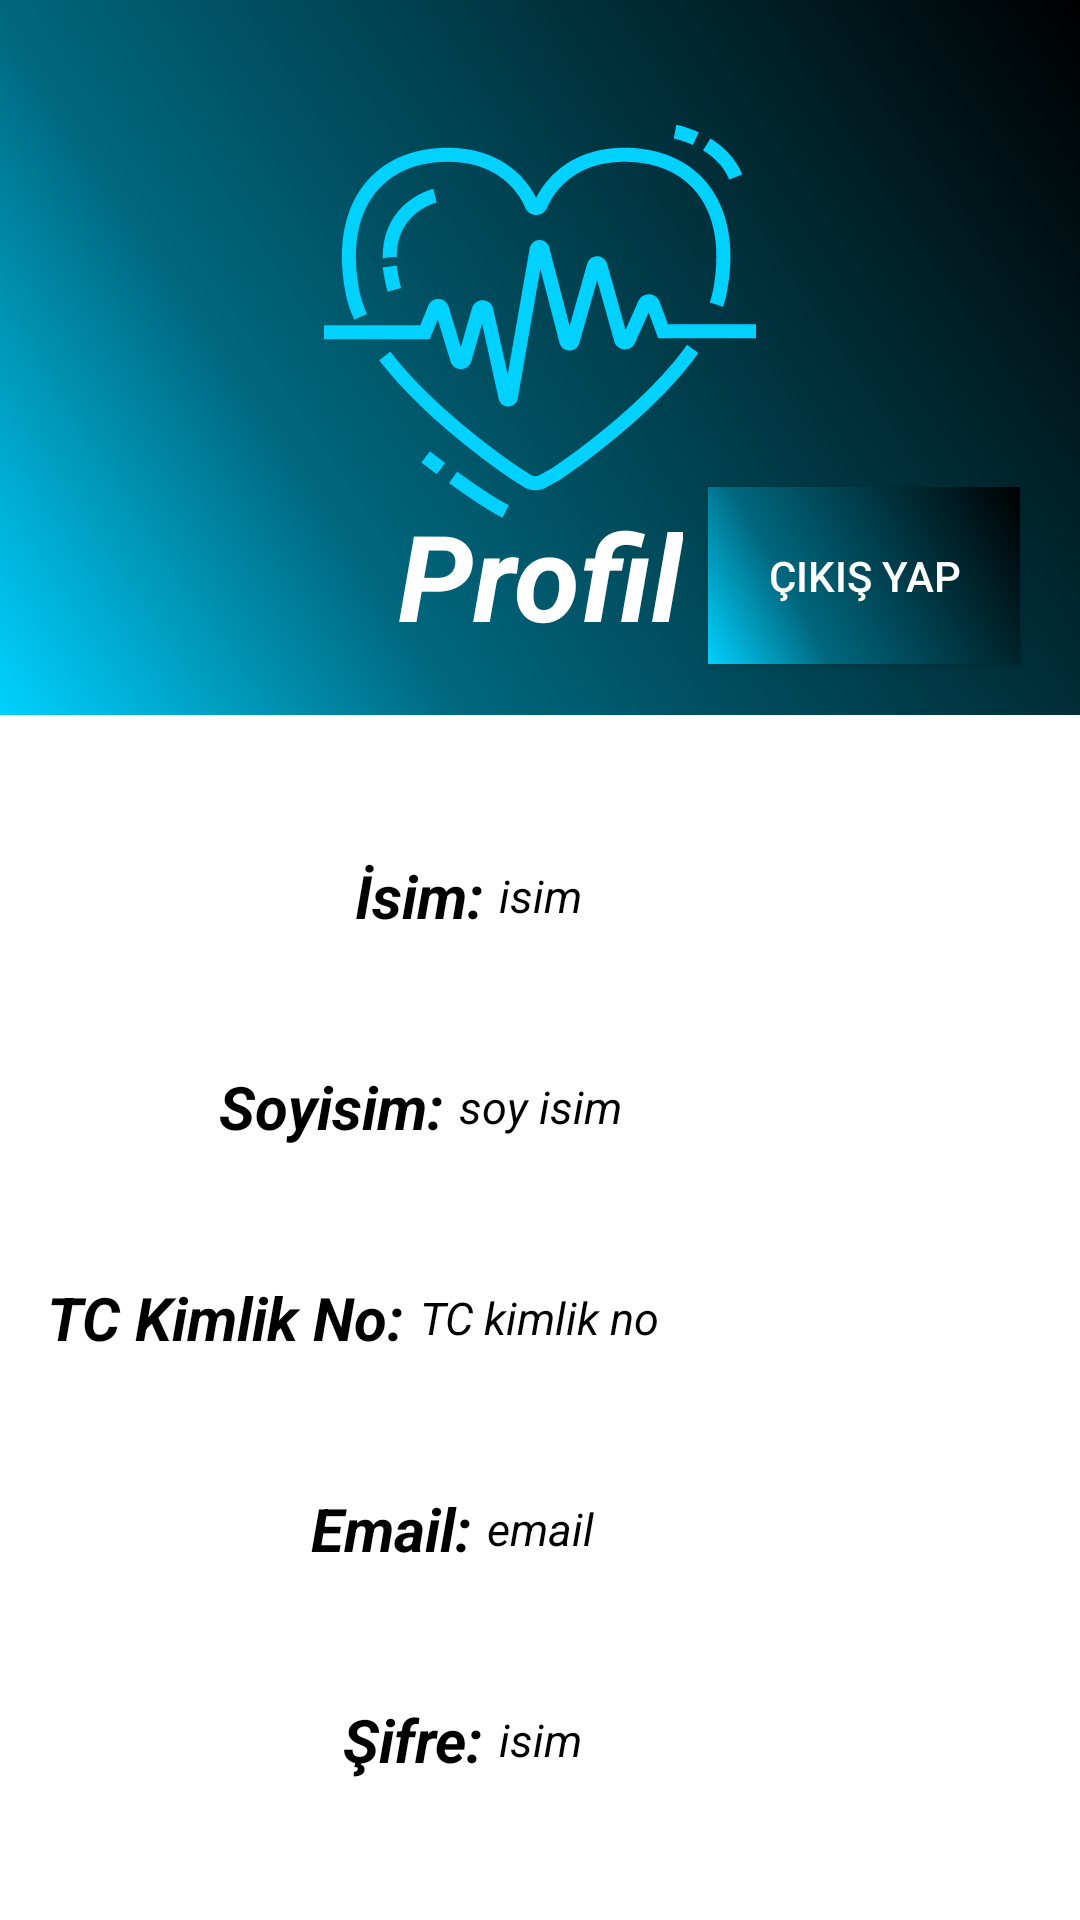

Reconstruct the res/layout file that produces this screen, plus the resources it refers to.
<!-- AndroidManifest.xml: application theme HasteneRandevuSistemiOriginalTema -->
<!-- res/layout/fragment_profil.xml -->
<?xml version="1.0" encoding="utf-8"?>
<androidx.constraintlayout.widget.ConstraintLayout xmlns:android="http://schemas.android.com/apk/res/android"
    xmlns:app="http://schemas.android.com/apk/res-auto"
    xmlns:tools="http://schemas.android.com/tools"
    android:layout_width="match_parent"
    android:layout_height="match_parent"
    tools:context=".ui.profil.Profil">

    <FrameLayout
        android:id="@+id/frame"
        android:layout_width="0dp"
        android:layout_height="0dp"
        android:layout_marginBottom="50dp"
        android:background="@drawable/login_register_background"
        app:layout_constraintBottom_toTopOf="@id/textViewName"
        app:layout_constraintEnd_toEndOf="parent"
        app:layout_constraintStart_toStartOf="parent"
        app:layout_constraintTop_toTopOf="parent" />

    <TextView
        android:id="@+id/textViewProfile"
        android:layout_width="wrap_content"
        android:layout_height="wrap_content"
        android:layout_marginBottom="20dp"
        android:text="Profil"
        android:textColor="@color/white"
        android:textSize="40sp"
        android:textStyle="italic|bold"
        app:layout_constraintBottom_toBottomOf="@id/frame"
        app:layout_constraintEnd_toEndOf="@id/frame"
        app:layout_constraintStart_toStartOf="@id/frame" />

    <TextView
        android:layout_width="wrap_content"
        android:layout_height="wrap_content"
        android:layout_marginEnd="5dp"
        android:text="İsim:"
        android:textColor="@color/black"
        android:textSize="20sp"
        android:textStyle="bold|italic"
        app:layout_constraintBottom_toBottomOf="@id/textViewName"
        app:layout_constraintEnd_toStartOf="@id/textViewName"
        app:layout_constraintTop_toTopOf="@id/textViewName" />

    <TextView
        android:id="@+id/textViewName"
        android:layout_width="wrap_content"
        android:layout_height="wrap_content"
        android:layout_marginBottom="50dp"
        android:text="isim"
        android:textColor="@color/black"
        android:textSize="15sp"
        android:textStyle="italic"
        app:layout_constraintBottom_toTopOf="@id/textViewSurname"
        app:layout_constraintEnd_toEndOf="parent"
        app:layout_constraintStart_toStartOf="parent" />

    <TextView
        android:layout_width="wrap_content"
        android:layout_height="wrap_content"
        android:layout_marginEnd="5dp"
        android:text="Soyisim:"
        android:textColor="@color/black"
        android:textSize="20sp"
        android:textStyle="bold|italic"
        app:layout_constraintBottom_toBottomOf="@id/textViewSurname"
        app:layout_constraintEnd_toStartOf="@id/textViewSurname"
        app:layout_constraintTop_toTopOf="@id/textViewSurname" />

    <TextView
        android:id="@+id/textViewSurname"
        android:layout_width="wrap_content"
        android:layout_height="wrap_content"
        android:layout_marginBottom="50dp"
        android:text="soy isim"
        android:textColor="@color/black"
        android:textSize="15sp"
        android:textStyle="italic"
        app:layout_constraintBottom_toTopOf="@id/textViewTc"
        app:layout_constraintEnd_toEndOf="parent"
        app:layout_constraintStart_toStartOf="parent" />

    <TextView
        android:layout_width="wrap_content"
        android:layout_height="wrap_content"
        android:layout_marginEnd="5dp"
        android:text="TC Kimlik No:"
        android:textColor="@color/black"
        android:textSize="20sp"
        android:textStyle="bold|italic"
        app:layout_constraintBottom_toBottomOf="@id/textViewTc"
        app:layout_constraintEnd_toStartOf="@id/textViewTc"
        app:layout_constraintTop_toTopOf="@id/textViewTc" />

    <TextView
        android:id="@+id/textViewTc"
        android:layout_width="wrap_content"
        android:layout_height="wrap_content"
        android:layout_marginBottom="50dp"
        android:text="TC kimlik no"
        android:textColor="@color/black"
        android:textSize="15sp"
        android:textStyle="italic"
        app:layout_constraintBottom_toTopOf="@id/textViewEmail"
        app:layout_constraintEnd_toEndOf="parent"
        app:layout_constraintStart_toStartOf="parent" />

    <TextView
        android:layout_width="wrap_content"
        android:layout_height="wrap_content"
        android:layout_marginEnd="5dp"
        android:text="Email:"
        android:textColor="@color/black"
        android:textSize="20sp"
        android:textStyle="bold|italic"
        app:layout_constraintBottom_toBottomOf="@id/textViewEmail"
        app:layout_constraintEnd_toStartOf="@id/textViewEmail"
        app:layout_constraintTop_toTopOf="@id/textViewEmail" />

    <TextView
        android:id="@+id/textViewEmail"
        android:layout_width="wrap_content"
        android:layout_height="wrap_content"
        android:layout_marginBottom="50dp"
        android:text="email"
        android:textColor="@color/black"
        android:textSize="15sp"
        android:textStyle="italic"
        app:layout_constraintBottom_toTopOf="@id/textViewPassword"
        app:layout_constraintEnd_toEndOf="parent"
        app:layout_constraintStart_toStartOf="parent" />

    <TextView
        android:id="@+id/text"
        android:layout_width="wrap_content"
        android:layout_height="wrap_content"
        android:layout_marginEnd="5dp"
        android:text="Şifre:"
        android:textColor="@color/black"
        android:textSize="20sp"
        android:textStyle="bold|italic"
        app:layout_constraintBottom_toBottomOf="@id/textViewPassword"
        app:layout_constraintEnd_toStartOf="@id/textViewPassword"
        app:layout_constraintTop_toTopOf="@id/textViewPassword" />

    <TextView
        android:id="@+id/textViewPassword"
        android:layout_width="wrap_content"
        android:layout_height="wrap_content"
        android:layout_marginBottom="50dp"
        android:text="isim"
        android:textColor="@color/black"
        android:textSize="15sp"
        android:textStyle="italic"
        app:layout_constraintBottom_toBottomOf="parent"
        app:layout_constraintEnd_toEndOf="parent"
        app:layout_constraintStart_toStartOf="parent" />

    <androidx.appcompat.widget.AppCompatButton
        android:id="@+id/logoutButton"
        android:layout_width="wrap_content"
        android:layout_height="wrap_content"
        android:layout_marginEnd="20dp"
        android:background="@drawable/login_register_background"
        android:padding="20dp"
        android:text="Çıkış Yap"
        android:textColor="@color/white"
        app:layout_constraintBottom_toBottomOf="@id/textViewProfile"
        app:layout_constraintEnd_toEndOf="parent"
        app:layout_constraintTop_toTopOf="@id/textViewProfile" />

    <ImageView
        android:id="@+id/imageViewProfil"
        android:layout_width="0dp"
        android:layout_height="0dp"
        android:layout_marginTop="-25dp"
        android:scaleType="centerCrop"
        android:src="@drawable/logo"
        app:layout_constraintBottom_toBottomOf="@id/frame"
        app:layout_constraintEnd_toEndOf="parent"
        app:layout_constraintStart_toStartOf="parent"
        app:layout_constraintTop_toTopOf="parent" />


</androidx.constraintlayout.widget.ConstraintLayout>
<!-- resources referenced by this layout -->
<resources>
  <color name="black">#FF000000</color>
  <color name="white">#FFFFFFFF</color>
  <!-- drawable login_register_background (drawable) -->
  <?xml version="1.0" encoding="utf-8"?>
  <shape xmlns:android="http://schemas.android.com/apk/res/android"
      android:shape="rectangle">
      <gradient
          android:angle="45"
          android:endColor="#000000"
          android:startColor="#00D1FF"
          android:centerX="0.3"
          android:centerColor="#00677E"/>
  </shape>
  <!-- drawable logo: vector/xml drawable (drawable, 5470 chars, omitted) -->
  <style name="HasteneRandevuSistemiOriginalTema" parent="Theme.MaterialComponents.DayNight.NoActionBar">
          <item name="android:statusBarColor">#00d1ff</item>
          <item name="colorPrimary">@color/black</item>
          <item name="colorOnPrimary">@color/white</item>
          <item name="colorPrimaryVariant">@color/black</item>
          <item name="windowActionBar">false</item>
          <item name="windowNoTitle">true</item>
      </style>
</resources>
